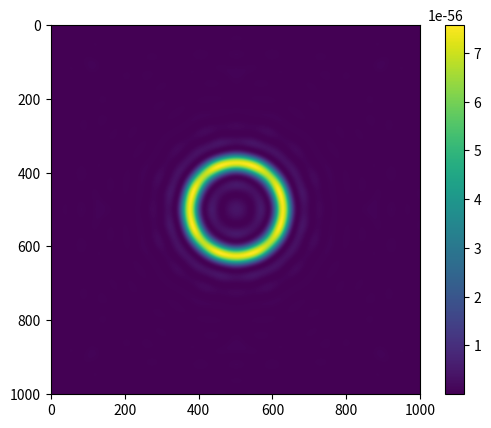

This figure's Python source:
# [redacted]
# script for simulation of a starshade + lens system.
# object plane is P0, lens plane is P1, image plane is P2.
# P0-->P1 is Fraunhofer approximation, P1-->P2 is Fresnel approximation
import numpy as np
import matplotlib.pyplot as plt

# the units are in meters

distance_object = 3e17 # distance from the object to the lens
distance_starshade = 30e6 # distance from the starshade to the lens
focal_length = 30 # focal length of the lens
diameter_lens = 2.4 # diameter of the lens (used in pupil func.)
diameter_starshade = 50 # diameter of the starshade (used in pupil func.)
wavelength = 633e-9
psf_width = 1001
nyquist_interval = wavelength * focal_length / diameter_lens
sampling_interval = nyquist_interval / 40
pixel_fov = sampling_interval * distance_object / focal_length
print('field of view per pixel is: {} M km'.format(pixel_fov/1e9))

def pupil(diameter, x, y):
    return x**2 + y**2 <= (diameter/2)**2 # returns 1 if the point is in the circle

def starshade_circular(diameter, x, y):
    return x**2 + y**2 > (diameter/2)**2 # returns 1 if the point is out of the circle

fxx = np.arange(
    -(psf_width - 1) / 2,
    (psf_width - 1) / 2 + 1
) / (psf_width * sampling_interval)

xx = np.arange(
    -(psf_width - 1) / 2,
    (psf_width - 1) / 2 + 1
) * (sampling_interval)

fx, fy = np.meshgrid(fxx, fxx)
x, y = np.meshgrid(xx, xx)

starshade_modified = starshade_circular(
    diameter_starshade,
    wavelength*focal_length*fx,
    wavelength*focal_length*fy
) * np.e**(
    1j * np.pi * wavelength / distance_object *
    focal_length**2 * (fx**2 + fy**2)
)

starshade_modified_f = np.fft.fftshift(np.fft.fft2(starshade_modified))
otf_multiplier = np.fft.ifft2(
    np.e**(
    -1j * np.pi / wavelength * distance_starshade /
    focal_length**2 * (x**2 + y**2)
) * starshade_modified_f
)

coherent_otf = (wavelength**7 * focal_length**7 * distance_object /
    distance_starshade * pupil(
    diameter_lens,
    wavelength*focal_length*fx,
    wavelength*focal_length*fy
) * otf_multiplier
)

coherent_psf = np.fft.ifft2(coherent_otf)
incoherent_psf = np.abs(coherent_psf)**2
plt.figure()
plt.imshow(incoherent_psf)
plt.show()
plt.colorbar()
